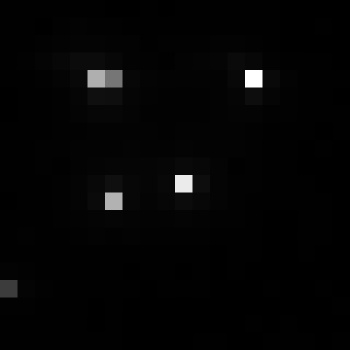

Data behind this chart, as committed beside it:
, xmin, ymin, lat, lon, area, perimeter, max_nanowatts, min_nanowatts, moonlight_illumination, clear_sky_confidence, mean_nanowatts
0, 854, 2736, -4.444, -4.444, 1.0, 0.0, 59.01, 0.3167, 11.8, 0.0, 1.53
